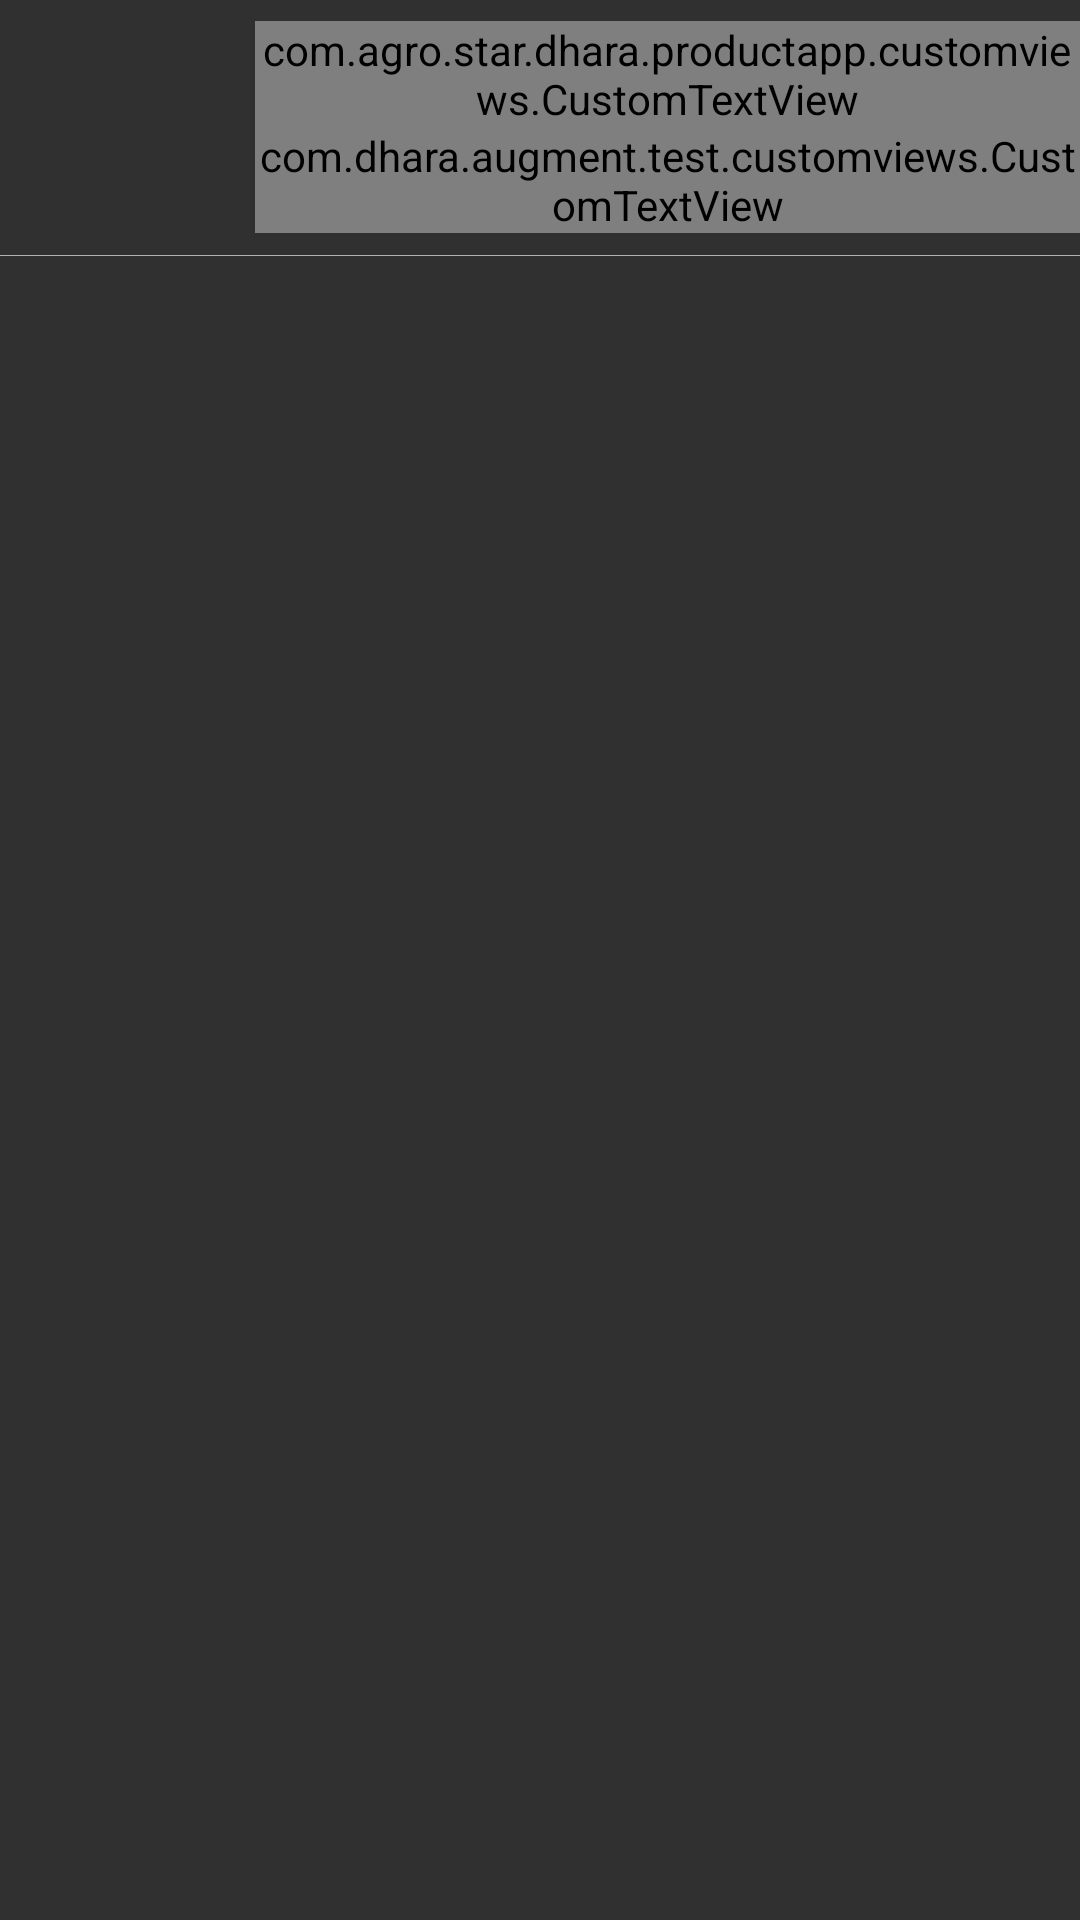

This screen was rendered from an Android layout file. Write that file and the resources it references.
<!-- AndroidManifest.xml: application theme AppTheme -->
<!-- res/layout/individual_row.xml -->
<?xml version="1.0" encoding="utf-8"?>
<LinearLayout xmlns:android="http://schemas.android.com/apk/res/android"
    xmlns:app="http://schemas.android.com/apk/res-auto"
    android:id="@+id/lnrRow"
    android:orientation="vertical"
    android:layout_width="match_parent"
    android:layout_height="match_parent"
    android:clickable="true"
    android:background="?attr/selectableItemBackground">
    <LinearLayout
        android:layout_width="fill_parent"
        android:layout_height="wrap_content"
        android:orientation="horizontal">
        <ImageView
            android:id="@+id/imgProduct"
            android:layout_width="@dimen/image_small_dimen"
            android:layout_height="@dimen/image_small_dimen"
            android:contentDescription="@string/app_name"
            android:layout_margin="@dimen/padding"
            android:src="@mipmap/ic_launcher"/>
        <LinearLayout
            android:layout_width="fill_parent"
            android:layout_height="wrap_content"
            android:orientation="vertical"
            android:layout_gravity="center_vertical">
            <com.agro.star.dhara.productapp.customviews.CustomTextView
                android:id="@+id/txtProductName"
                android:layout_width="fill_parent"
                android:layout_height="wrap_content"
                android:layout_centerVertical="true"
                android:gravity="left"
                android:text="@string/app_name"
                android:textColor="@color/colorWhite"
                android:textSize="@dimen/normal_size"
                app:fontName_TextView="@string/helveticaneueetpro_65md"/>
            <com.dhara.augment.test.customviews.CustomTextView
                android:id="@+id/txtDescription"
                android:layout_width="fill_parent"
                android:layout_height="wrap_content"
                android:layout_centerVertical="true"
                android:gravity="left"
                android:text="@string/app_name"
                android:maxLines="2"
                android:ellipsize="end"
                android:textColor="@color/colorLightGray"
                android:textSize="@dimen/small_size"
                app:fontName_TextView="@string/helveticaneueetpro_45lt"/>
        </LinearLayout>
    </LinearLayout>
    <View
        android:layout_width="fill_parent"
        android:layout_height="1px"
        android:background="@color/colorDivider" />
</LinearLayout>
<!-- resources referenced by this layout -->
<resources>
  <color name="colorDivider">#b2b2b2</color>
  <color name="colorWhite">#FFF</color>
  <dimen name="image_small_dimen">45dp</dimen>
  <dimen name="normal_size">12sp</dimen>
  <dimen name="padding">5dp</dimen>
  <string name="app_name">Product App</string>
  <string name="helveticaneueetpro_45lt">HelveticaNeueETPro-45Lt.ttf</string>
  <string name="helveticaneueetpro_65md">HelveticaNeueETPro-65Md.ttf</string>
  <style name="AppTheme" parent="Theme.AppCompat.NoActionBar">
          <item name="colorPrimary">@color/colorPrimary</item>
          <item name="colorPrimaryDark">@color/colorPrimaryDark</item>
      </style>
  <color name="colorPrimary">#C10024</color>
  <color name="colorPrimaryDark">#A30027</color>
</resources>
